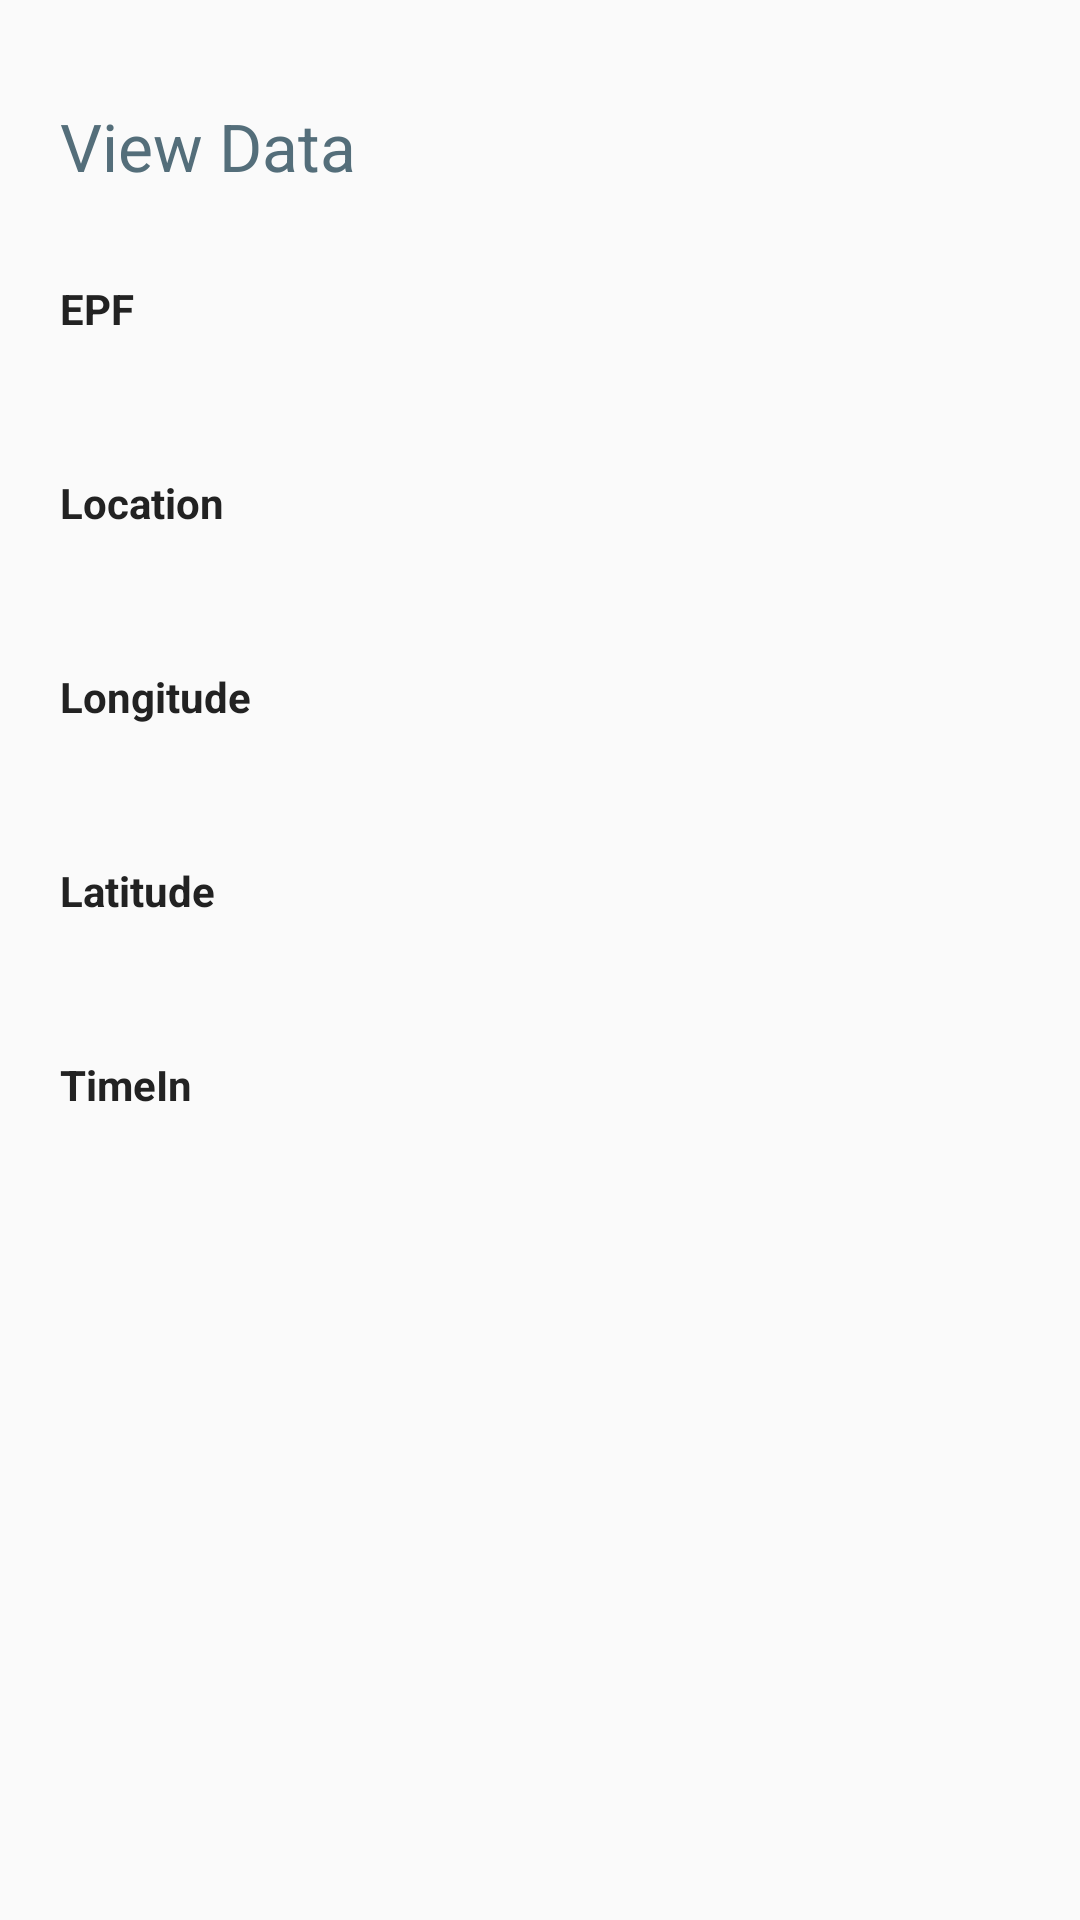

Reconstruct the res/layout file that produces this screen, plus the resources it refers to.
<!-- AndroidManifest.xml: application theme AppTheme -->
<!-- res/layout/activity_detail_data.xml -->
<?xml version="1.0" encoding="utf-8"?>
<RelativeLayout xmlns:android="http://schemas.android.com/apk/res/android"
    xmlns:app="http://schemas.android.com/apk/res-auto"
    xmlns:tools="http://schemas.android.com/tools"
    android:layout_width="match_parent"
    android:layout_height="match_parent"
    tools:context=".DetailData">

    <ScrollView
        android:layout_width="match_parent"
        android:layout_height="match_parent">

        <LinearLayout
            android:layout_width="match_parent"
            android:layout_height="match_parent"
            android:layout_marginTop="14dp"
            android:orientation="vertical"
            android:padding="20dp">

            <TextView
                android:id="@+id/textView12"
                android:textSize="22sp"
                android:layout_marginBottom="30dp"
                android:layout_width="match_parent"
                android:layout_height="wrap_content"
                android:text="View Data"
                android:textColor="#546e7a"/>

            <TextView
                android:id="@+id/textView3"
                android:layout_width="match_parent"
                android:layout_height="wrap_content"
                android:text="EPF"
                android:textColor="#222"
                android:textStyle="bold"/>

            <TextView
                android:layout_width="match_parent"
                android:layout_height="wrap_content"
                android:id="@+id/textViewShortDesc"
                android:textSize="19sp"
                android:layout_marginBottom="20dp"/>

            <TextView
                android:id="@+id/textView2"
                android:layout_width="match_parent"
                android:layout_height="wrap_content"
                android:text="Location"
                android:textColor="#222"
                android:textStyle="bold"/>

            <TextView
                android:layout_width="match_parent"
                android:layout_height="wrap_content"
                android:id="@+id/textlocation"
                android:textSize="19sp"
                android:layout_marginBottom="20dp"/>

            <TextView
                android:id="@+id/textView4"
                android:layout_width="match_parent"
                android:layout_height="wrap_content"
                android:text="Longitude"
                android:textColor="#222"
                android:textStyle="bold"/>

            <TextView
                android:layout_width="match_parent"
                android:layout_height="wrap_content"
                android:id="@+id/textlongitude"
                android:textSize="19sp"
                android:layout_marginBottom="20dp"/>

            <TextView
                android:id="@+id/textView5"
                android:layout_width="match_parent"
                android:layout_height="wrap_content"
                android:text="Latitude"
                android:textColor="#222"
                android:textStyle="bold"/>

            <TextView
                android:layout_width="match_parent"
                android:layout_height="wrap_content"
                android:id="@+id/textlatitude"
                android:textSize="19sp"
                android:layout_marginBottom="20dp"/>
            <TextView
                android:id="@+id/textView6"
                android:layout_width="match_parent"
                android:layout_height="wrap_content"
                android:text="TimeIn"
                android:textColor="#222"
                android:textStyle="bold"/>

            <TextView
                android:layout_width="match_parent"
                android:layout_height="wrap_content"
                android:id="@+id/texttimeIn"
                android:textSize="19sp"
                android:layout_marginBottom="20dp"/>

        </LinearLayout>

    </ScrollView>
</RelativeLayout>
<!-- resources referenced by this layout -->
<resources>
  <style name="AppTheme" parent="Theme.AppCompat.Light.NoActionBar">
          
          <item name="colorPrimary">@color/colorPrimary</item>
          <item name="colorPrimaryDark">@color/colorPrimaryDark</item>
          <item name="colorAccent">@color/colorAccent</item>
  
      </style>
  <color name="colorPrimary">#00BCD4</color>
  <color name="colorPrimaryDark">#03A9F4</color>
  <color name="colorAccent">#00BCD4</color>
</resources>
